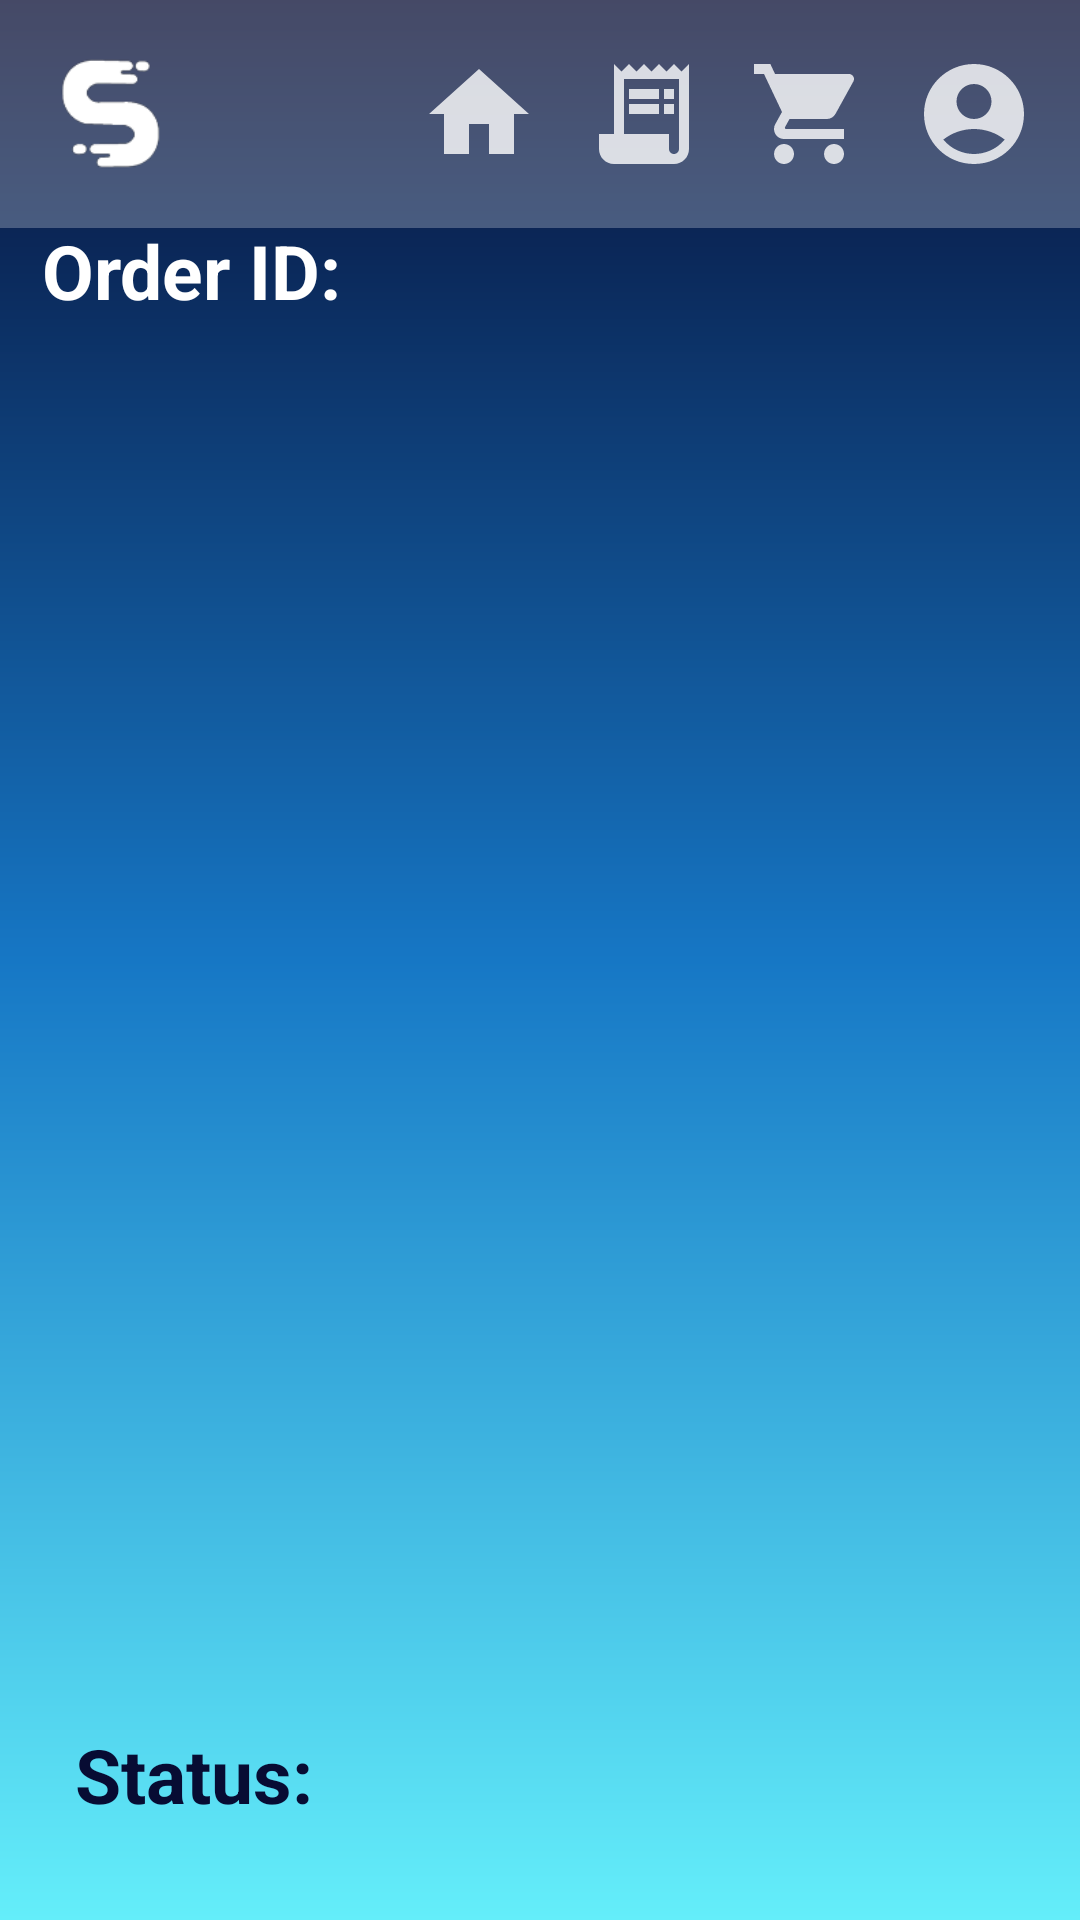

The Android layout XML behind this screen, and the referenced resources:
<!-- AndroidManifest.xml: application theme Theme.MyFirstApp -->
<!-- res/layout/activity_order_view.xml -->
<?xml version="1.0" encoding="utf-8"?>
<androidx.constraintlayout.widget.ConstraintLayout xmlns:android="http://schemas.android.com/apk/res/android"
    xmlns:app="http://schemas.android.com/apk/res-auto"
    android:background="@drawable/new_gradient"
    android:layout_width="match_parent"
    android:layout_height="match_parent">

    <TextView
        android:id="@+id/textView4"
        android:layout_width="wrap_content"
        android:layout_height="wrap_content"
        android:text="Order ID:"
        android:textColor="@color/white"
        android:textSize="25sp"
        android:textStyle="bold"
        app:layout_constraintBottom_toBottomOf="parent"
        app:layout_constraintEnd_toEndOf="parent"
        app:layout_constraintHorizontal_bias="0.054"
        app:layout_constraintStart_toStartOf="parent"
        app:layout_constraintTop_toTopOf="parent"
        app:layout_constraintVertical_bias="0.121" />

    <TextView
        android:id="@+id/order_id"
        android:layout_width="wrap_content"
        android:layout_height="wrap_content"
        android:text=""
        android:textColor="@color/white"
        android:textSize="15sp"
        android:textStyle="bold"
        app:layout_constraintBottom_toBottomOf="parent"
        app:layout_constraintEnd_toEndOf="parent"
        app:layout_constraintHorizontal_bias="0.04"
        app:layout_constraintStart_toStartOf="@+id/textView4"
        app:layout_constraintTop_toTopOf="parent"
        app:layout_constraintVertical_bias="0.185" />

    <androidx.appcompat.widget.Toolbar
        android:id="@+id/toolbar5"
        android:layout_width="match_parent"
        android:layout_height="wrap_content"
        android:background="@drawable/toolbar"
        android:minHeight="?attr/actionBarSize"
        android:padding="8dp"
        android:theme="?attr/actionBarTheme"
        app:layout_constraintEnd_toEndOf="parent"
        app:layout_constraintStart_toStartOf="parent"
        app:layout_constraintTop_toTopOf="parent">

        <ImageView
            android:id="@+id/logo"
            android:layout_width="40dp"
            android:layout_height="40dp"
            android:layout_gravity="start"
            android:contentDescription="@string/stop2go"
            android:src="@drawable/logo3"
            app:layout_constraintBottom_toBottomOf="@+id/menu_back"
            app:layout_constraintEnd_toEndOf="@id/textView2"
            app:layout_constraintStart_toStartOf="@+id/textView2"
            app:layout_constraintTop_toTopOf="@+id/menu_back" />

        <ImageButton
            android:id="@+id/account_button"
            android:layout_width="55dp"
            android:layout_height="wrap_content"
            android:layout_gravity="end"
            android:backgroundTint="@color/Transparency"
            android:contentDescription="@string/accounts"
            android:src="@drawable/account_button"
            app:layout_constraintBottom_toBottomOf="@+id/menu_back"
            app:layout_constraintEnd_toEndOf="@+id/menu_back"
            app:layout_constraintHorizontal_bias="0.0"
            app:layout_constraintStart_toEndOf="@+id/my_orders_button"
            app:layout_constraintTop_toTopOf="@+id/menu_back" />

        <ImageButton
            android:id="@+id/cart_button"
            android:layout_width="55dp"
            android:layout_height="wrap_content"
            android:layout_gravity="end"
            android:backgroundTint="@color/Transparency"
            android:contentDescription="@string/cart"
            android:src="@drawable/cart_button"
            app:layout_constraintBottom_toBottomOf="@+id/menu_back"
            app:layout_constraintEnd_toStartOf="@+id/my_orders_button"
            app:layout_constraintStart_toEndOf="@+id/home_button"
            app:layout_constraintTop_toTopOf="@+id/menu_back" />

        <ImageButton
            android:id="@+id/orders_button"
            android:layout_width="55dp"
            android:layout_height="wrap_content"
            android:layout_gravity="end"
            android:backgroundTint="@color/Transparency"
            android:contentDescription="@string/orders"
            android:src="@drawable/orders_button"
            app:layout_constraintBottom_toBottomOf="@+id/menu_back"
            app:layout_constraintEnd_toStartOf="@+id/my_orders_button"
            app:layout_constraintStart_toEndOf="@+id/home_button"
            app:layout_constraintTop_toTopOf="@+id/menu_back" />

        <ImageButton
            android:id="@+id/home_button"
            android:layout_width="55dp"
            android:layout_height="wrap_content"
            android:layout_gravity="end"
            android:backgroundTint="@color/Transparency"
            android:contentDescription="@string/home"
            android:src="@drawable/home_button"
            app:layout_constraintBottom_toBottomOf="@+id/menu_back"
            app:layout_constraintEnd_toStartOf="@+id/orders_button"
            app:layout_constraintStart_toEndOf="@+id/textView2"
            app:layout_constraintTop_toTopOf="@+id/menu_back" />

    </androidx.appcompat.widget.Toolbar>

    <ScrollView
        android:layout_width="match_parent"
        android:layout_height="match_parent"
        android:layout_marginTop="170dp"
        android:layout_marginBottom="100dp"
        android:scrollbars="none">

        <LinearLayout
            android:id="@+id/container"
            android:layout_width="match_parent"
            android:layout_height="wrap_content"
            android:orientation="vertical">

        </LinearLayout>
    </ScrollView>

    <TextView
        android:id="@+id/status_text"
        android:layout_width="153dp"
        android:layout_height="35dp"
        android:text=""
        android:textColor="@color/white"
        android:textSize="20sp"
        android:textStyle="bold"
        app:layout_constraintBottom_toBottomOf="parent"
        app:layout_constraintEnd_toEndOf="parent"
        app:layout_constraintHorizontal_bias="0.503"
        app:layout_constraintStart_toStartOf="parent"
        app:layout_constraintTop_toTopOf="parent"
        app:layout_constraintVertical_bias="0.954" />

    <TextView
        android:layout_width="100dp"
        android:layout_height="35dp"
        android:text="Status:"
        android:textColor="@color/color1"
        android:textSize="25sp"
        android:textStyle="bold"
        app:layout_constraintBottom_toBottomOf="parent"
        app:layout_constraintEnd_toEndOf="parent"
        app:layout_constraintHorizontal_bias="0.096"
        app:layout_constraintStart_toStartOf="parent"
        app:layout_constraintTop_toTopOf="parent"
        app:layout_constraintVertical_bias="0.95" />


</androidx.constraintlayout.widget.ConstraintLayout>
<!-- resources referenced by this layout -->
<resources>
  <color name="Transparency">#00ffffff</color>
  <color name="color1">#070C33</color>
  <color name="white">#FFFFFFFF</color>
  <!-- drawable account_button (drawable-anydpi) -->
  <vector xmlns:android="http://schemas.android.com/apk/res/android"
      android:width="40dp"
      android:height="40dp"
      android:viewportWidth="24"
      android:viewportHeight="24"
      android:tint="#FFFFFF"
      android:alpha="0.8">
    <path
        android:fillColor="@android:color/white"
        android:pathData="M12,2C6.48,2 2,6.48 2,12s4.48,10 10,10s10,-4.48 10,-10S17.52,2 12,2zM12,6c1.93,0 3.5,1.57 3.5,3.5S13.93,13 12,13s-3.5,-1.57 -3.5,-3.5S10.07,6 12,6zM12,20c-2.03,0 -4.43,-0.82 -6.14,-2.88C7.55,15.8 9.68,15 12,15s4.45,0.8 6.14,2.12C16.43,19.18 14.03,20 12,20z"/>
  </vector>
  <!-- drawable cart_button (drawable-anydpi) -->
  <vector xmlns:android="http://schemas.android.com/apk/res/android"
      android:width="40dp"
      android:height="40dp"
      android:viewportWidth="24"
      android:viewportHeight="24"
      android:tint="#FFFFFF"
      android:alpha="0.8">
    <path
        android:fillColor="@android:color/white"
        android:pathData="M7,18c-1.1,0 -1.99,0.9 -1.99,2S5.9,22 7,22s2,-0.9 2,-2 -0.9,-2 -2,-2zM1,2v2h2l3.6,7.59 -1.35,2.45c-0.16,0.28 -0.25,0.61 -0.25,0.96 0,1.1 0.9,2 2,2h12v-2L7.42,15c-0.14,0 -0.25,-0.11 -0.25,-0.25l0.03,-0.12 0.9,-1.63h7.45c0.75,0 1.41,-0.41 1.75,-1.03l3.58,-6.49c0.08,-0.14 0.12,-0.31 0.12,-0.48 0,-0.55 -0.45,-1 -1,-1L5.21,4l-0.94,-2L1,2zM17,18c-1.1,0 -1.99,0.9 -1.99,2s0.89,2 1.99,2 2,-0.9 2,-2 -0.9,-2 -2,-2z"/>
  </vector>
  <!-- drawable home_button (drawable-anydpi) -->
  <vector xmlns:android="http://schemas.android.com/apk/res/android"
      android:width="40dp"
      android:height="40dp"
      android:viewportWidth="24"
      android:viewportHeight="24"
      android:tint="#FFFFFF"
      android:alpha="0.8">
    <path
        android:fillColor="@android:color/white"
        android:pathData="M10,20v-6h4v6h5v-8h3L12,3 2,12h3v8z"/>
  </vector>
  <!-- drawable new_gradient (drawable) -->
  <?xml version = "1.0" encoding = "utf-8" ?>
  <shape
      android:shape = "rectangle"
      xmlns:android = "http://schemas.android.com/apk/res/android">
  
      <gradient
          android:startColor = "@color/color1"
          android:centerColor = "@color/color2"
          android:endColor = "@color/color3"
          android:angle = "-45"
          android:type = "linear"
          />
  </shape>
  <!-- drawable toolbar (drawable) -->
  <?xml version="1.0" encoding="utf-8"?>
  <shape xmlns:android="http://schemas.android.com/apk/res/android"
      android:shape="rectangle" >
  
      
      <solid android:color="#40ffffff" />
      
  
      <size
          android:height="40dp"
          android:width="40dp" />
      
  </shape>
  <string name="accounts">Accounts</string>
  <string name="cart">Cart</string>
  <string name="home">Home</string>
  <string name="orders">Orders</string>
  <string name="stop2go">Stop2Go</string>
  <style name="Theme.MyFirstApp" parent="Base.Theme.MyFirstApp" />
  <color name="color2">#1677C5</color>
  <color name="color3">#64EEFA</color>
  <style name="Base.Theme.MyFirstApp" parent="Theme.AppCompat.Light.NoActionBar">
          
          
      </style>
</resources>
